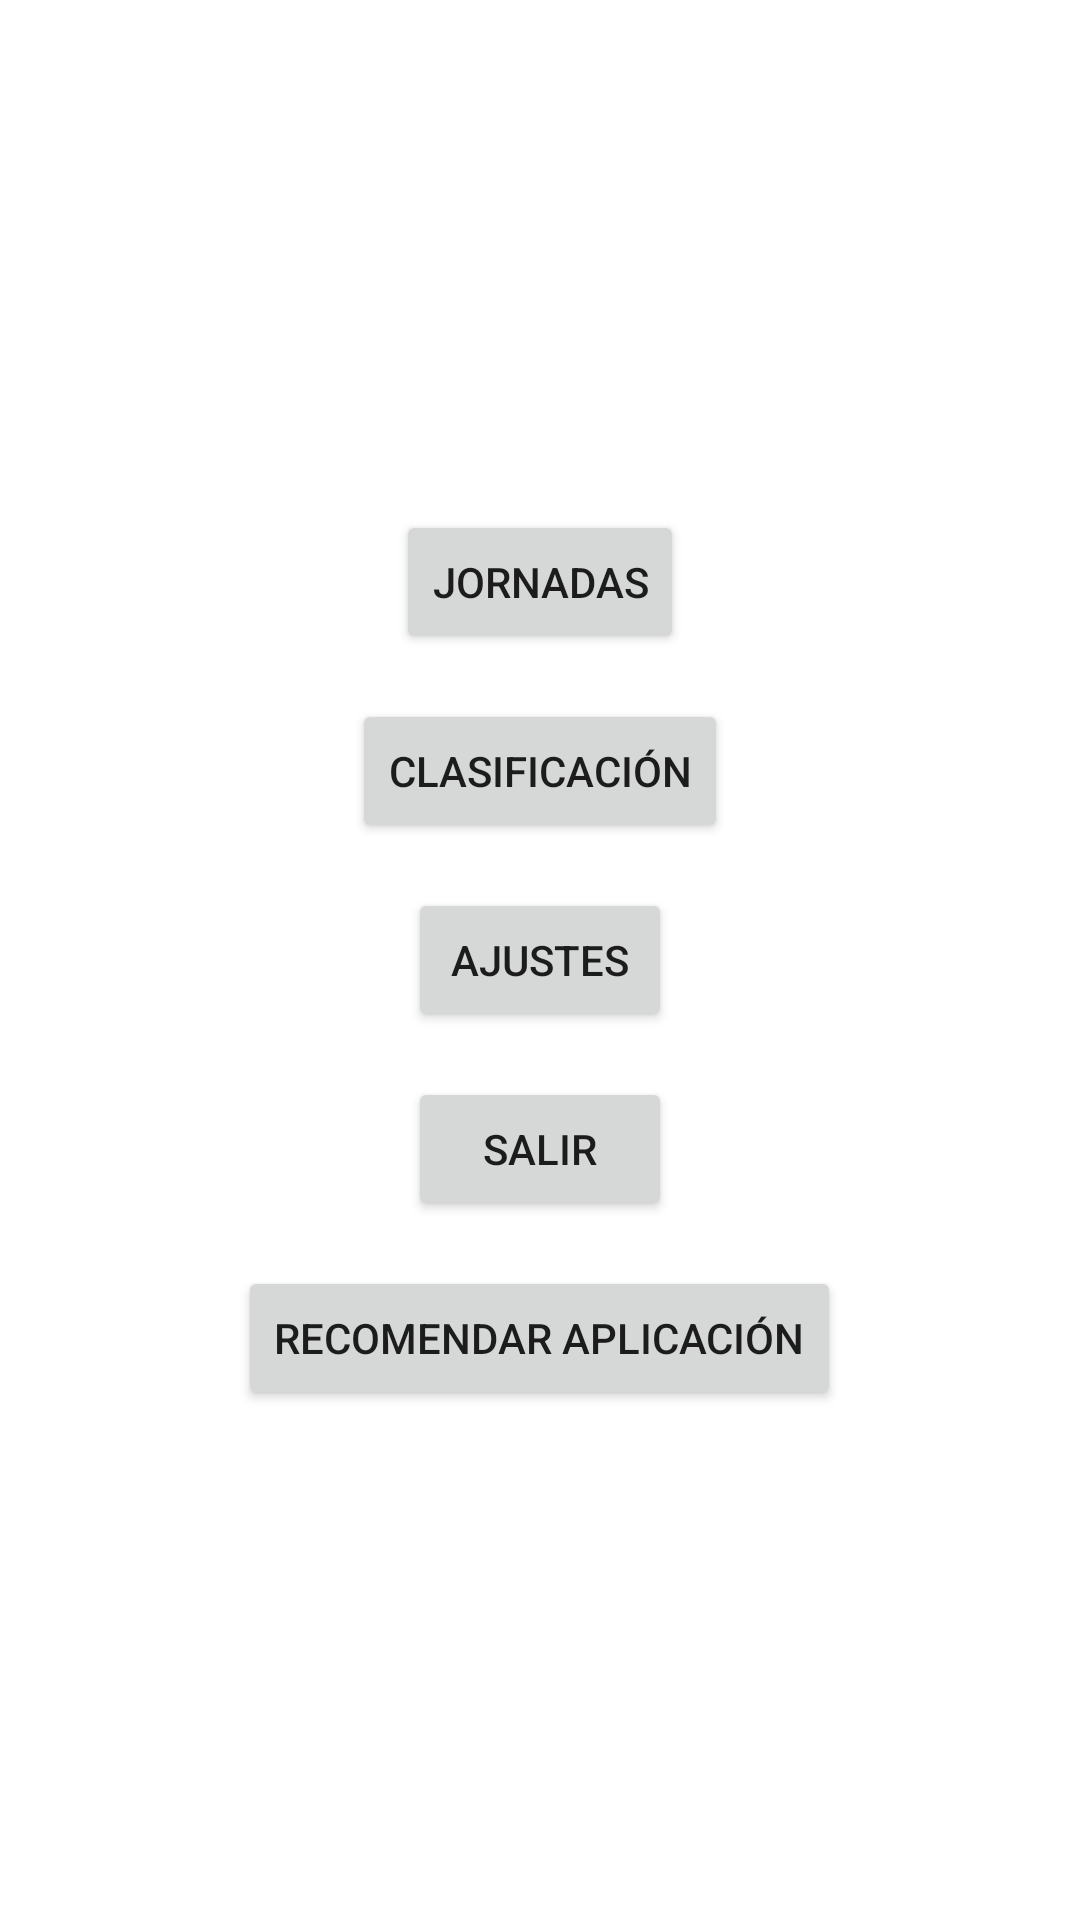

Layout XML and referenced resources for this Android screen:
<!-- AndroidManifest.xml: application theme Theme.DASEntregaIndividual1 -->
<!-- res/layout/fragment_menu_principal.xml -->
<?xml version="1.0" encoding="utf-8"?>
<androidx.constraintlayout.widget.ConstraintLayout xmlns:android="http://schemas.android.com/apk/res/android"
    xmlns:app="http://schemas.android.com/apk/res-auto"
    xmlns:tools="http://schemas.android.com/tools"
    android:layout_width="match_parent"
    android:layout_height="match_parent"
    tools:background="@drawable/fondo_apk_euroliga"
    tools:context=".menu_principal.MenuPrincipalFragment">

    <LinearLayout
        android:layout_width="match_parent"
        android:layout_height="match_parent"
        android:orientation="vertical"
        android:gravity="center"
        app:layout_constraintStart_toStartOf="parent"
        app:layout_constraintEnd_toEndOf="parent"
        app:layout_constraintTop_toTopOf="parent"
        app:layout_constraintBottom_toBottomOf="parent">

        <Button
            android:id="@+id/boton_jornadas"
            android:layout_width="wrap_content"
            android:layout_height="wrap_content"
            android:layout_marginBottom="15dp"
            android:text="@string/jornadas" />

        <Button
            android:id="@+id/boton_clasificacion"
            android:layout_width="wrap_content"
            android:layout_height="wrap_content"
            android:layout_marginBottom="15dp"
            android:text="@string/clasificacion" />

        <Button
            android:id="@+id/boton_ajustes"
            android:layout_width="wrap_content"
            android:layout_height="wrap_content"
            android:layout_marginBottom="15dp"
            android:text="@string/ajustes" />

        <Button
            android:id="@+id/salir"
            android:layout_width="wrap_content"
            android:layout_height="wrap_content"
            android:layout_marginBottom="15dp"
            android:text="@string/salir" />

        <Button
            android:id="@+id/boton_recomendar"
            android:layout_width="wrap_content"
            android:layout_height="wrap_content"
            android:text="@string/recomendar_aplicacion"/>

    </LinearLayout>
</androidx.constraintlayout.widget.ConstraintLayout>
<!-- resources referenced by this layout -->
<resources>
  <string name="ajustes">Ajustes</string>
  <string name="clasificacion">Clasificación</string>
  <string name="jornadas">Jornadas</string>
  <string name="recomendar_aplicacion">Recomendar Aplicación</string>
  <string name="salir">Salir</string>
  <style name="Theme.DASEntregaIndividual1" parent="Theme.MaterialComponents.DayNight.DarkActionBar">
          
          <item name="colorPrimary">@color/purple_500</item>
          <item name="colorPrimaryVariant">@color/purple_700</item>
          <item name="colorOnPrimary">@color/blanco</item>
          
          <item name="colorSecondary">@color/teal_200</item>
          <item name="colorSecondaryVariant">@color/turquesa</item>
          <item name="colorOnSecondary">@color/negro</item>
          
          <item name="android:statusBarColor">?attr/colorPrimaryVariant</item>
          
      </style>
  <color name="purple_500">#FF6200EE</color>
  <color name="purple_700">#FF3700B3</color>
  <color name="blanco">#FFFFFFFF</color>
  <color name="teal_200">#FF03DAC5</color>
  <color name="turquesa">#FF018786</color>
  <color name="negro">#FF000000</color>
</resources>
